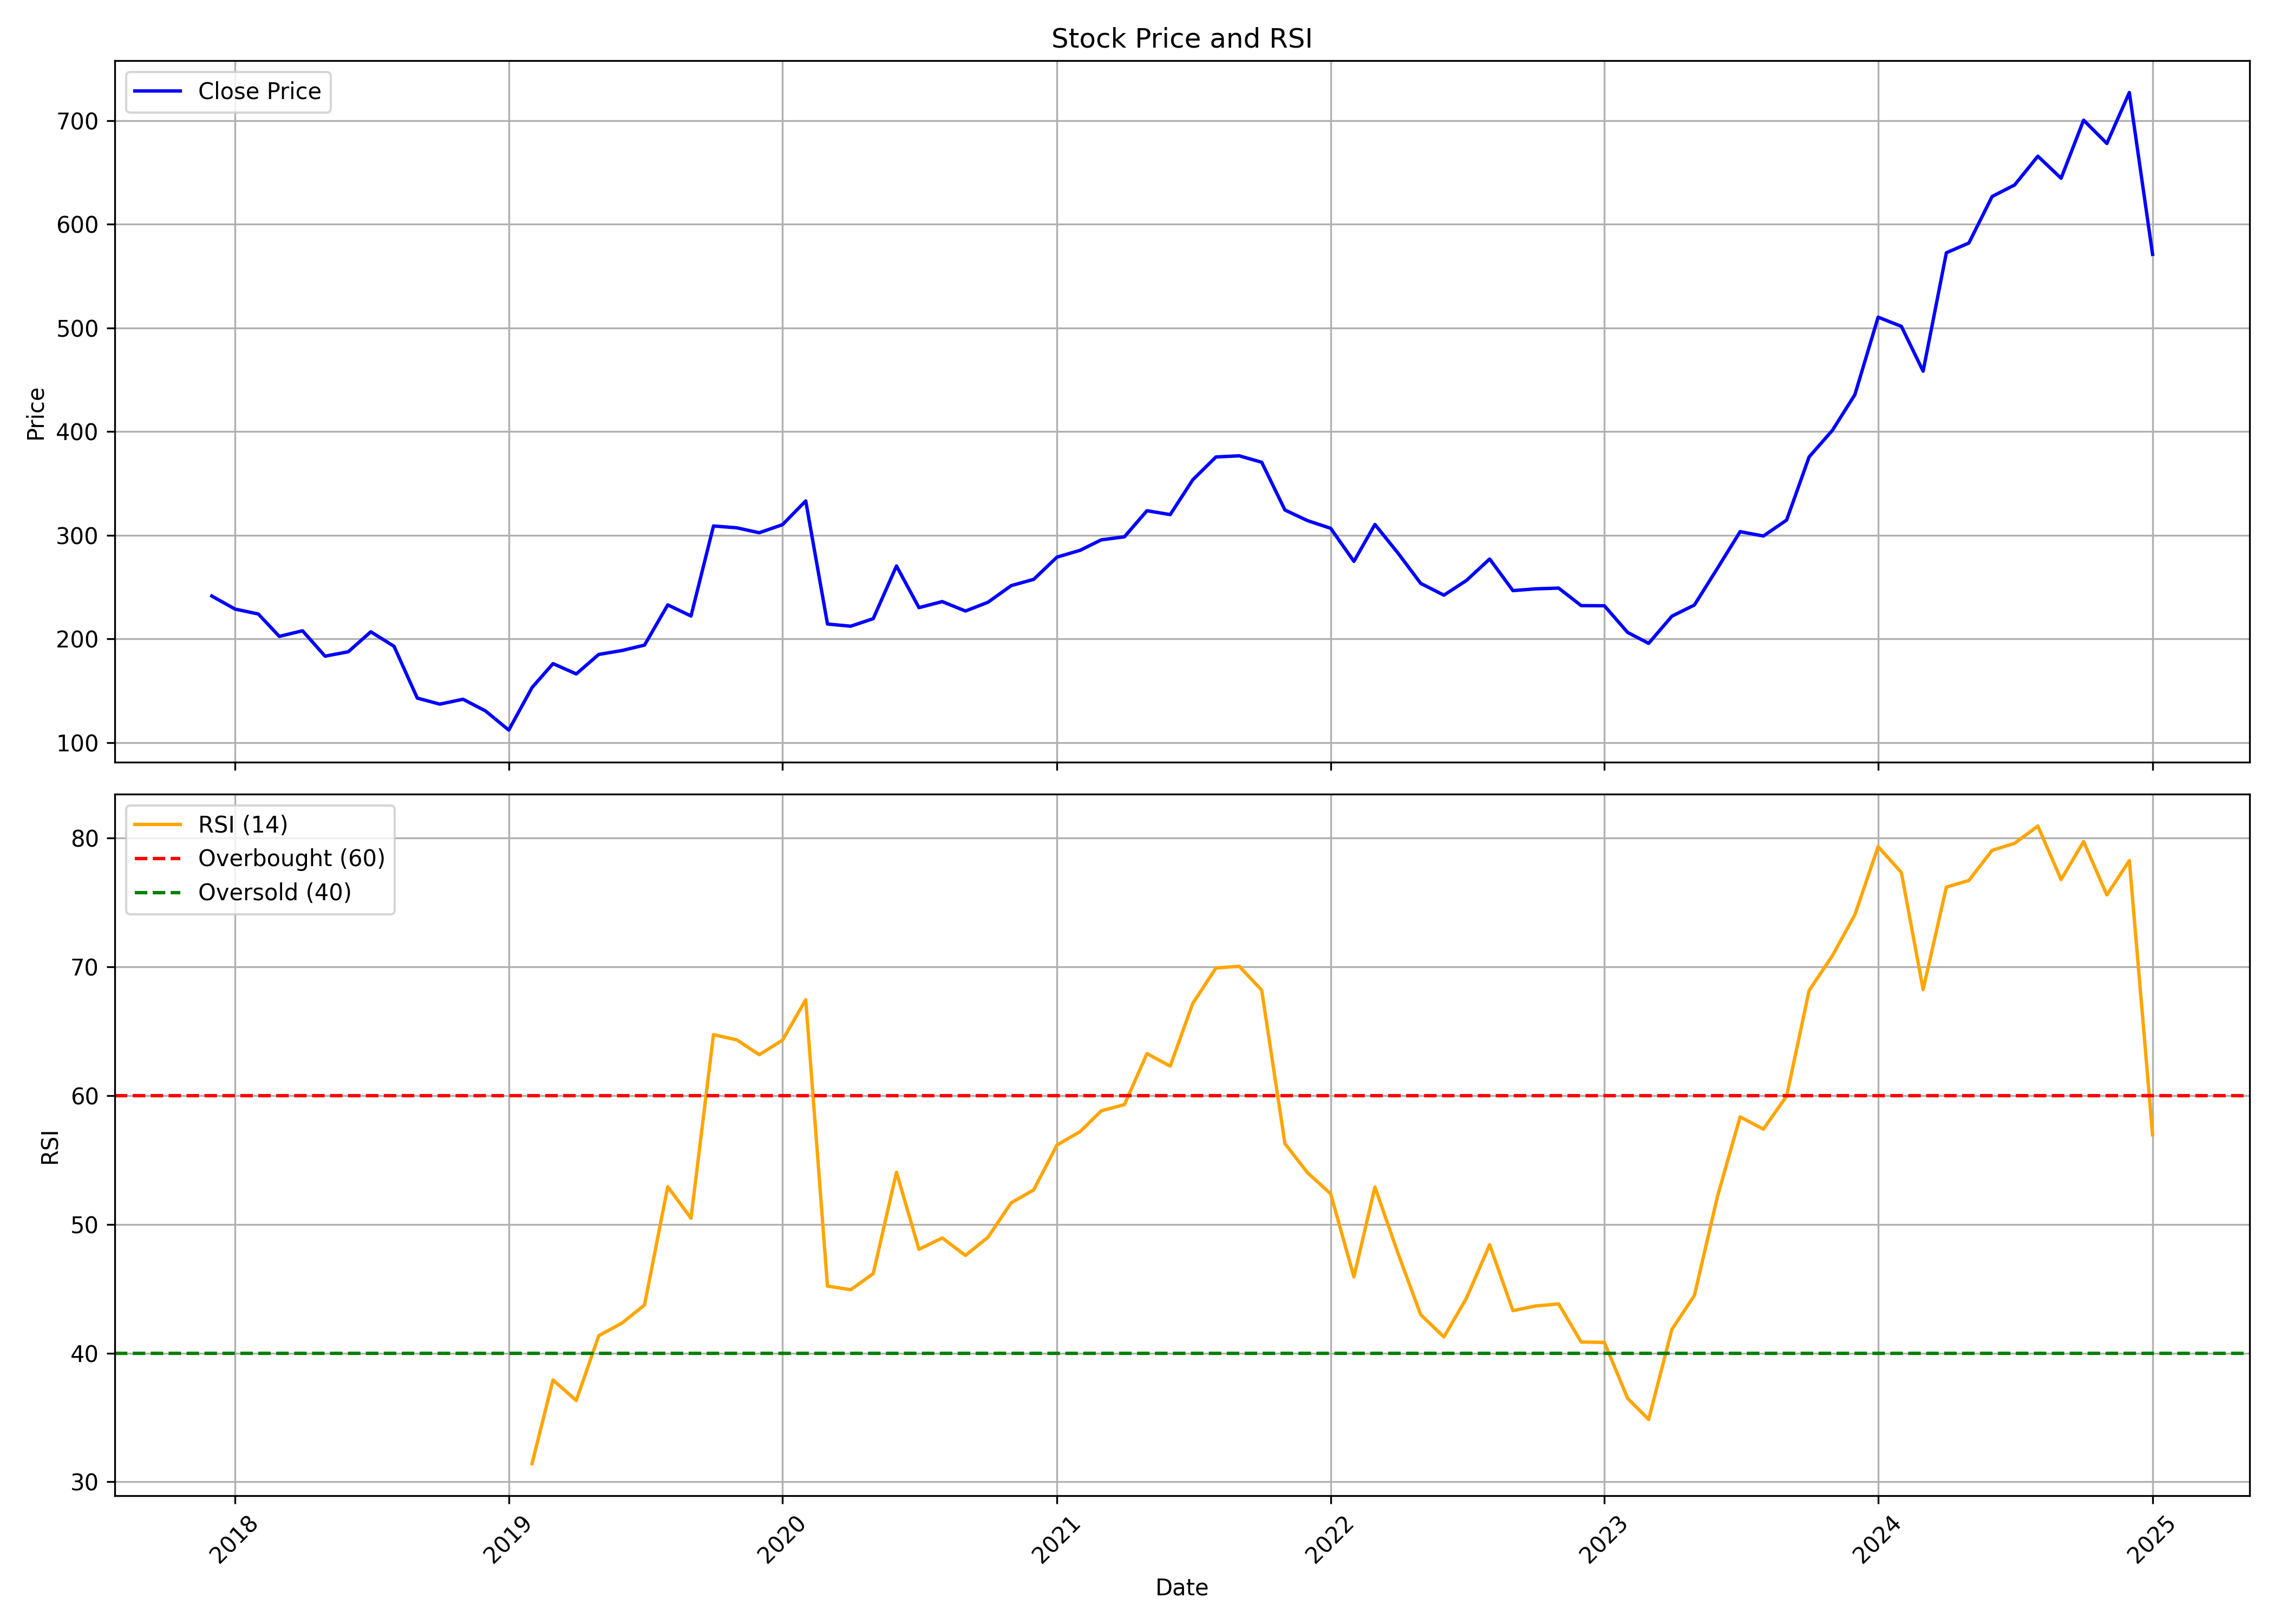

The data file committed next to this chart (first rows):
, Unnamed: 0.1, Unnamed: 0, date, symbol, open, high, low, close, volume, rsi
0, 0, 0, 2017-12-01, NAM-INDIA, 209.9, 245.1, 199.3, 241.3, 17366857, 
1, 1, 1, 2018-01-01, NAM-INDIA, 242.3, 269.3, 226.1, 228.7, 11620118, 
2, 2, 2, 2018-02-01, NAM-INDIA, 233, 237.1, 205.7, 224, 4376207, 
3, 3, 3, 2018-03-01, NAM-INDIA, 221.7, 226.1, 196.7, 202.4, 4023572, 
4, 4, 4, 2018-04-01, NAM-INDIA, 204.2, 219.2, 202.8, 207.8, 2608440, 
5, 5, 5, 2018-05-01, NAM-INDIA, 207.8, 212.6, 179.5, 183.3, 4885279, 
6, 6, 6, 2018-06-01, NAM-INDIA, 183.2, 189.7, 167.9, 187.5, 3128459, 
7, 7, 7, 2018-07-01, NAM-INDIA, 190, 221.6, 176.7, 206.8, 3131663, 
8, 8, 8, 2018-08-01, NAM-INDIA, 204.9, 228.1, 184.4, 192.8, 5226527, 
9, 9, 9, 2018-09-01, NAM-INDIA, 192.8, 194.5, 132.2, 142.8, 6528120, 
10, 10, 10, 2018-10-01, NAM-INDIA, 143.5, 146, 104.5, 137, 5428985, 
11, 11, 11, 2018-11-01, NAM-INDIA, 138, 145.3, 131.2, 141.7, 2353645, 
12, 12, 12, 2018-12-01, NAM-INDIA, 143.1, 163.1, 128.1, 130.4, 2647413, 
13, 13, 13, 2019-01-01, NAM-INDIA, 131.5, 134.7, 110.1, 112, 2932973, 
14, 14, 14, 2019-02-01, NAM-INDIA, 116.7, 177.9, 107.3, 153, 16161973, 31.41
15, 15, 15, 2019-03-01, NAM-INDIA, 153.7, 187.1, 149.6, 176.1, 18765953, 37.91
16, 16, 16, 2019-04-01, NAM-INDIA, 177.5, 180.5, 153.3, 166.2, 13595751, 36.32
17, 17, 17, 2019-05-01, NAM-INDIA, 166.2, 201.1, 155.8, 185, 28283862, 41.35
18, 18, 18, 2019-06-01, NAM-INDIA, 188, 189.7, 183.5, 188.7, 27029276, 42.33
19, 19, 19, 2019-07-01, NAM-INDIA, 188.8, 194.4, 187.4, 193.9, 19266653, 43.74
20, 20, 20, 2019-08-01, NAM-INDIA, 193.8, 242.2, 188.5, 232.7, 12141772, 52.93
21, 21, 21, 2019-09-01, NAM-INDIA, 232.7, 246.5, 180, 222, 54162650, 50.48
22, 22, 22, 2019-10-01, NAM-INDIA, 222.5, 318.1, 218.5, 308.9, 60931693, 64.73
23, 23, 23, 2019-11-01, NAM-INDIA, 307.9, 329.5, 269.7, 307.1, 65548738, 64.33
24, 24, 24, 2019-12-01, NAM-INDIA, 307, 315, 277.2, 302.3, 33936806, 63.18
25, 25, 25, 2020-01-01, NAM-INDIA, 303.4, 318.9, 281.9, 310.1, 31314590, 64.31
26, 26, 26, 2020-02-01, NAM-INDIA, 308.6, 386.2, 278.5, 333, 55120188, 67.45
27, 27, 27, 2020-03-01, NAM-INDIA, 350.9, 356, 178.6, 214.3, 52804271, 45.21
28, 28, 28, 2020-04-01, NAM-INDIA, 214.8, 259.7, 180.2, 212.2, 57576934, 44.92
29, 29, 29, 2020-05-01, NAM-INDIA, 212.2, 223.6, 193.5, 219.5, 22585743, 46.18
30, 30, 30, 2020-06-01, NAM-INDIA, 222.6, 276.9, 220.5, 270.3, 34927222, 54.05
31, 31, 31, 2020-07-01, NAM-INDIA, 273.5, 282.7, 226.8, 230.1, 20362174, 48.06
32, 32, 32, 2020-08-01, NAM-INDIA, 228.5, 257.7, 224.2, 235.9, 27970241, 48.94
33, 33, 33, 2020-09-01, NAM-INDIA, 236.2, 249.9, 215.5, 226.8, 17518663, 47.59
34, 34, 34, 2020-10-01, NAM-INDIA, 228.8, 240.4, 227.7, 235.3, 10469343, 49
35, 35, 35, 2020-11-01, NAM-INDIA, 235.4, 264, 232.4, 251.3, 12890153, 51.67
36, 36, 36, 2020-12-01, NAM-INDIA, 251.4, 276.2, 245.1, 257.4, 22879334, 52.68
37, 37, 37, 2021-01-01, NAM-INDIA, 257.9, 297.3, 257.9, 278.8, 32197938, 56.16
38, 38, 38, 2021-02-01, NAM-INDIA, 280.4, 304.5, 233.7, 285.4, 16514983, 57.21
39, 39, 39, 2021-03-01, NAM-INDIA, 289.1, 327.3, 274.3, 295.5, 22225207, 58.82
40, 40, 40, 2021-04-01, NAM-INDIA, 294.4, 316.5, 279.6, 298.4, 18108334, 59.3
41, 41, 41, 2021-05-01, NAM-INDIA, 296.1, 328, 292.6, 323.6, 17380447, 63.27
42, 42, 42, 2021-06-01, NAM-INDIA, 326.3, 336.7, 305.8, 319.8, 24022365, 62.29
43, 43, 43, 2021-07-01, NAM-INDIA, 326.7, 388.9, 324, 353.3, 43927928, 67.15
44, 44, 44, 2021-08-01, NAM-INDIA, 357.7, 378.8, 331.2, 375.4, 32438026, 69.91
45, 45, 45, 2021-09-01, NAM-INDIA, 375.3, 402.2, 356.8, 376.5, 33727506, 70.05
46, 46, 46, 2021-10-01, NAM-INDIA, 376.1, 421.8, 363.3, 370.3, 27543306, 68.19
47, 47, 47, 2021-11-01, NAM-INDIA, 371.8, 386, 319.4, 324.3, 7217318, 56.27
48, 48, 48, 2021-12-01, NAM-INDIA, 329.3, 342.4, 282.7, 314.1, 21217570, 54.02
49, 49, 49, 2022-01-01, NAM-INDIA, 316.6, 335.2, 283.8, 306.6, 13246511, 52.37
50, 50, 50, 2022-02-01, NAM-INDIA, 310.6, 314.6, 264.2, 274.7, 12300644, 45.92
51, 51, 51, 2022-03-01, NAM-INDIA, 274.7, 314.3, 253.3, 310.3, 14290786, 52.9
52, 52, 52, 2022-04-01, NAM-INDIA, 308.4, 318.7, 279.3, 282.5, 13800328, 47.72
53, 53, 53, 2022-05-01, NAM-INDIA, 281.5, 283.8, 231.2, 253.5, 13272300, 42.98
54, 54, 54, 2022-06-01, NAM-INDIA, 251.2, 262.2, 236.1, 242.1, 10959834, 41.26
55, 55, 55, 2022-07-01, NAM-INDIA, 248.3, 276.7, 246.9, 256.3, 10557543, 44.26
56, 56, 56, 2022-08-01, NAM-INDIA, 257, 299.2, 256.4, 277, 23385203, 48.42
57, 57, 57, 2022-09-01, NAM-INDIA, 277.3, 278, 239, 246.5, 6669628, 43.3
58, 58, 58, 2022-10-01, NAM-INDIA, 247.1, 256.4, 241.3, 248.2, 7028476, 43.66
59, 59, 59, 2022-11-01, NAM-INDIA, 248.2, 250.5, 231.2, 248.9, 7744424, 43.82
... 26 more rows
